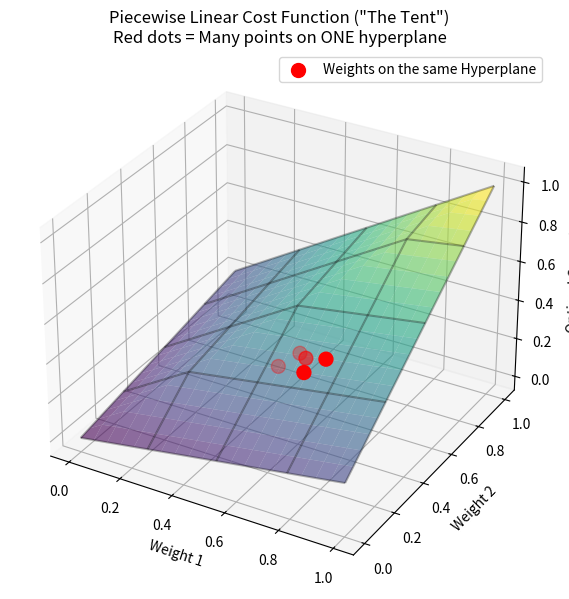

Write the Python code that produced this figure.
import numpy as np
import matplotlib.pyplot as plt
from mpl_toolkits.mplot3d import Axes3D

def draw_piecewise_linear_surface():
    # 1. Setup the weight space (w1, w2)
    w1 = np.linspace(0, 1, 20)
    w2 = np.linspace(0, 1, 20)
    W1, W2 = np.meshgrid(w1, w2)
    
    # 2. Define "Robot Plans" as linear planes
    # Plan A: Good for low w1, low w2
    # Plan B: Good for high w1
    # Plan C: Good for high w2
    # The optimal cost u(w) is the MINIMUM of these costs (concave)
    # (Note: In maximization problems it's max, here we visualize the 'tent' structure)
    
    # Let's create a "Dome/Tent" structure (Concave)
    # Plane 1: w1 + w2
    P1 = 0.5 * W1 + 0.5 * W2 + 0.2
    # Plane 2: Tilt towards W1
    P2 = 0.8 * W1 + 0.2 * W2 
    # Plane 3: Tilt towards W2
    P3 = 0.2 * W1 + 0.8 * W2 
    
    # The function u(w) is the pointwise MINIMUM of these planes 
    # (Creating the "creases" or "facets")
    Z = np.minimum(np.minimum(P1, P2), P3)

    fig = plt.figure(figsize=(10, 7))
    ax = fig.add_subplot(111, projection='3d')

    # 3. Plot the "Tent" Surface
    surf = ax.plot_surface(W1, W2, Z, alpha=0.6, cmap='viridis', edgecolor='none')
    
    # 4. Highlight points on ONE Facet (The Hyperplane)
    # Let's pick points where P2 is the minimum (The "Plan B" region)
    # We will pick 5 random points that lie on this specific flat sheet
    
    # Create points that satisfy Z = P2 exactly
    mask = (P2 < P1) & (P2 < P3)
    
    # Manually pick a few points on this plane to show they are co-planar
    p_w1 = np.array([0.7, 0.8, 0.9, 0.75, 0.85])
    p_w2 = np.array([0.1, 0.1, 0.05, 0.15, 0.0])
    p_z  = 0.8 * p_w1 + 0.2 * p_w2 # Using the equation of Plane 2
    
    ax.scatter(p_w1, p_w2, p_z, color='red', s=100, label='Weights on the same Hyperplane')

    # Draw the wireframe to emphasize the flatness
    ax.plot_wireframe(W1, W2, Z, color='black', alpha=0.3, rstride=5, cstride=5)

    ax.set_xlabel('Weight 1')
    ax.set_ylabel('Weight 2')
    ax.set_zlabel('Optimal Cost u(w)')
    ax.set_title('Piecewise Linear Cost Function ("The Tent")\nRed dots = Many points on ONE hyperplane')
    ax.legend()
    
    plt.show()

draw_piecewise_linear_surface()
